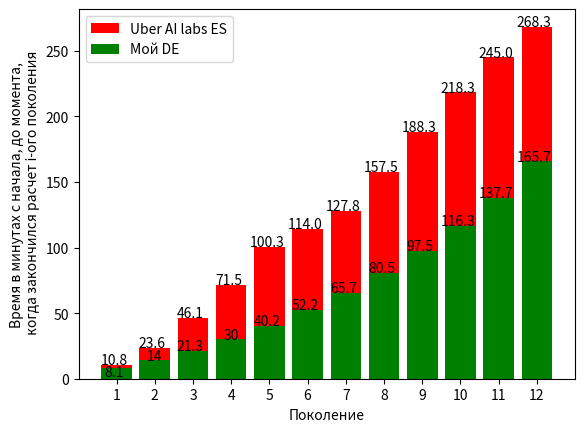
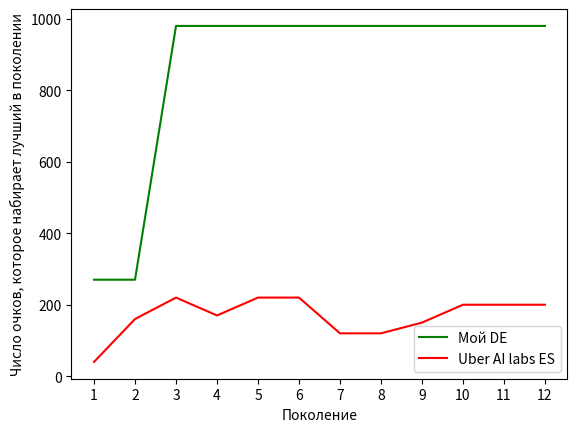

Write the Python code that produced these figures, in order.
import matplotlib.pyplot as plt
import numpy as np

############
### Time ###
############
y = [10.8, 23.6, 46.1, 71.5, 100.3, 114.0, 127.8, 157.5, 188.3, 218.3, 245.0, 268.3]
x = np.arange(len(y) + 1)[1:]
plt.bar(x, y, color='red')
for i in range(len(x)):
    plt.text(i + 1 - 0.21*len(str(y[i]))/2, y[i] + 0.5, str(y[i]))

y = [8.1, 14, 21.3, 30, 40.2, 52.2, 65.7, 80.5, 97.5, 116.3, 137.7, 165.7]
x = np.arange(len(y) + 1)[1:]
plt.bar(x, y, color='green')
for i in range(len(x)):
    if i == 0:
        plt.text(i + 1 - 0.21*len(str(y[i]))/2, y[i] - 6, str(y[i]))
        continue
    plt.text(i + 1 - 0.21*len(str(y[i]))/2, y[i] + 0.5, str(y[i]))

plt.legend(["Uber AI labs ES", "Мой DE"])
plt.xticks(x, x)
plt.ylabel("Время в минутах с начала, до момента,\n когда закончился расчет i-ого поколения")
plt.xlabel("Поколение")
plt.savefig('my_time_plot.png')

plt.savefig('time_plot.png')
plt.close()

##############
### Scores ###
##############
y = [270, 270, 980, 980, 980, 980, 980, 980, 980, 980, 980, 980]
x = np.arange(len(y) + 1)[1:]
plt.plot(x, y, color='green')

y = [40, 160, 220, 170, 220, 220, 120, 120, 150, 200, 200, 200]
plt.plot(x, y, color='red')

plt.legend(["Мой DE", "Uber AI labs ES"])

plt.xticks(x, x)
plt.ylabel("Число очков, которое набирает лучший в поколении")
plt.xlabel("Поколение")
plt.savefig('score_plot.png')
plt.close()
